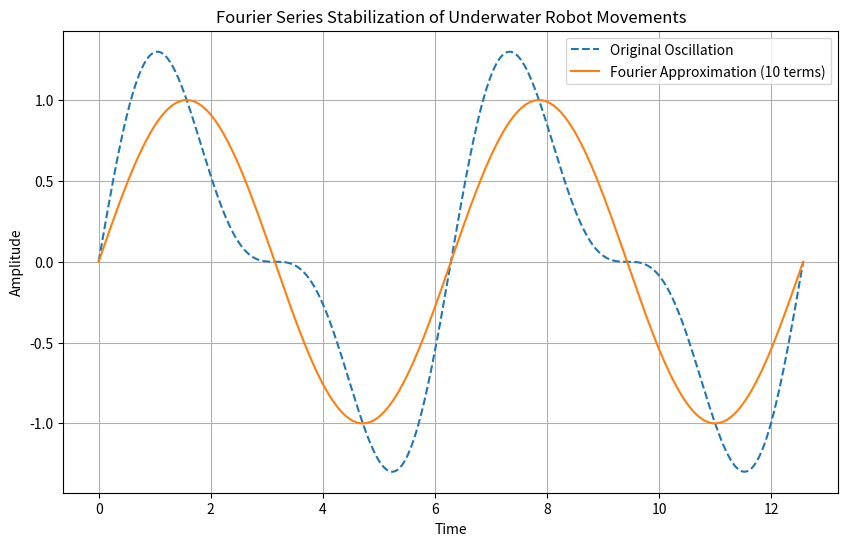

Python code for this plot:
# Fourier Series Animation for Underwater Robots
# This script demonstrates how the Fourier series can be used to model and stabilize underwater robot movements.

import numpy as np
import matplotlib.pyplot as plt
from matplotlib.animation import FuncAnimation

# Function to compute the Fourier series approximation of a periodic function
def fourier_series(func, T, n_terms, t):
    """
    Compute the Fourier series approximation of a given function.

    Parameters:
    - func: The original periodic function (callable).
    - T: The period of the function.
    - n_terms: Number of terms in the Fourier series.
    - t: Time points at which to evaluate the series.

    Returns:
    - Approximation of the function at the given time points.
    """
    omega = 2 * np.pi / T
    a0 = (2 / T) * np.trapz([func(x) for x in np.linspace(0, T, 1000)], np.linspace(0, T, 1000))
    result = a0 / 2

    for n in range(1, n_terms + 1):
        an = (2 / T) * np.trapz([func(x) * np.cos(n * omega * x) for x in np.linspace(0, T, 1000)], np.linspace(0, T, 1000))
        bn = (2 / T) * np.trapz([func(x) * np.sin(n * omega * x) for x in np.linspace(0, T, 1000)], np.linspace(0, T, 1000))
        result += an * np.cos(n * omega * t) + bn * np.sin(n * omega * t)

    return result

# Example periodic function: Simulated underwater robot oscillation
def robot_oscillation(t):
    """Simulated oscillation function for an underwater robot."""
    return np.sin(t) + 0.5 * np.sin(2 * t)

# Animation function
def animate_fourier():
    """Create an animation to visualize Fourier series stabilization."""
    T = 2 * np.pi  # Period of the oscillation
    n_terms = 10   # Number of Fourier terms
    t = np.linspace(0, 2 * T, 1000)  # Time points

    # Initialize the figure
    fig, ax = plt.subplots(figsize=(10, 6))
    ax.set_title("Fourier Series Stabilization of Underwater Robot Movements")
    ax.set_xlabel("Time")
    ax.set_ylabel("Amplitude")
    ax.grid()

    # Original oscillation and Fourier approximation lines
    original_line, = ax.plot(t, [robot_oscillation(x) for x in t], label="Original Oscillation", linestyle="--")
    approx_line, = ax.plot([], [], label=f"Fourier Approximation ({n_terms} terms)")

    ax.legend()

    def update(frame):
        """Update function for the animation."""
        approx = fourier_series(robot_oscillation, T, frame, t)
        approx_line.set_data(t, approx)
        return approx_line,

    # Create the animation
    ani = FuncAnimation(fig, update, frames=range(1, n_terms + 1), blit=True, interval=500, repeat=True)

    plt.show()

if __name__ == "__main__":
    animate_fourier()
